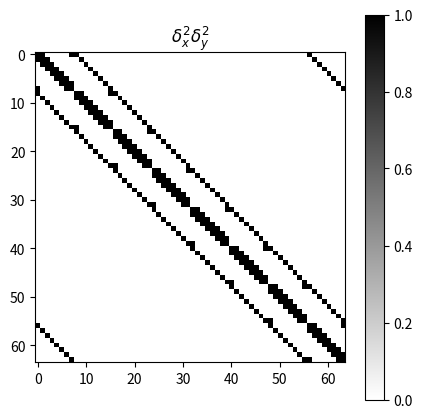
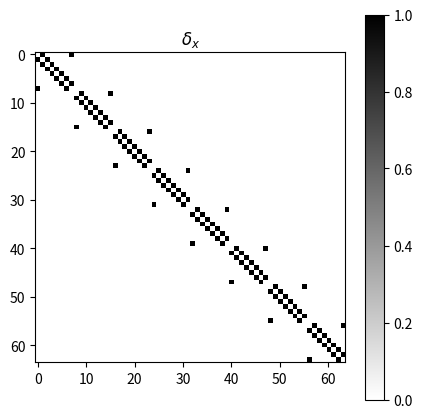
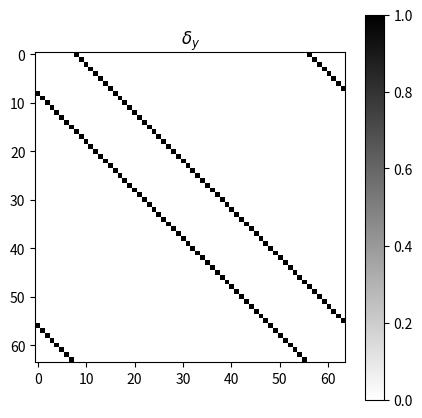

Source code (Python) for these figures, in order:
#################################################
#####   IMPORTS & FUNCTION DECLARATIONS     #####
#################################################

###-----IMPORTS
import numpy as np
import matplotlib.pyplot as plt
from scipy.sparse import spdiags
from scipy.sparse import lil_matrix
from scipy.sparse import kron
from scipy.sparse import eye
from scipy.sparse import csr_matrix



###-----PARAMETERS
n = 8   #grid size
L = 10  #length on each side in pos or neg direction



###-----FUNCTION FOR VISUALIZING MATRICES
def visualize_matrix(matrix, title, save_path=None):
    matrix = matrix.astype(float)  # Ensure the matrix is of numerical type
    plt.figure(figsize=(5, 5))
    plt.imshow(matrix != 0, cmap='gray_r', interpolation='nearest')  # Inverted color scheme
    plt.title(title)
    plt.colorbar()
    
    if save_path:
        plt.savefig(save_path, dpi=300, bbox_inches='tight')  # Save the figure    
    plt.show()


###-----CONSTRUCT 1D LAPLACIAN OPERATOR
#n = grid size in one direction
#L = total length on one side

def Lap2D(n,L):
    e = np.ones(n)
    offsets = [-1, 0, 1]
    A = spdiags([e, -2*e, e], offsets, n, n)
    A = lil_matrix(A)   #Converts to a format that allows item assignment
    
    #Apply Period Boundary Conditions
    A[0,-1] = 1
    A[-1,0] = 1

    #Construct the 2D Laplacian
    A = kron(eye(n), A) + kron(A, eye(n))
    A = A.toarray()
    dx = L / n
    A = (1/(dx**2)) * A
    
    return A


###-----CONSTRUCT THE ∂_x OPERATOR
def partial_x(n,L):
    e = np.ones(n)
    offsets = [-1, 1]
    B = spdiags([-e, e], offsets, n, n)
    B = lil_matrix(B)

    #Apply Period Boundary Conditions
    B[0,-1] = -1
    B[-1,0] = 1

    #Construct the partial-x matrix
    B = kron(eye(n), B.toarray())
    B = B.toarray()

    dx = L/n
    B = (1/(2*dx)) * B
    
    return B


###-----CONSTRUCT THE ∂_y OPERATOR
def partial_y(n,L):
    e = np.ones(n)
    offsets = [-1, 1]
    C = spdiags([-e, e], offsets, n, n)
    C = lil_matrix(C)

    #Apply Period Boundary Conditions
    C[0,-1] = -1
    C[-1,0] = 1

    #Construct the partial
    C = kron(C.toarray(), eye(n))
    C = C.toarray()
    dy = L/n
    C = (1/(2*dy)) * C
    
    return C




#################################################
#####               MAIN                    #####
#################################################

L=2*L
A = Lap2D(n,L)
B = partial_x(n,L)
C = partial_y(n,L)

print(A)

###-----SHOW VISUAL REPRESENTATION
visualize_matrix(A, '$\delta_x^2 \delta_y^2$', save_path='dx2dy2_m8.png')
visualize_matrix(B, '$\delta_x$', save_path='dx_m8.png')
visualize_matrix(C, '$\delta_y$', save_path='dy_m8.png')



###-----ANSWERING THE QUESTION
A1 = A
A2 = B
A3 = C
np.save('A1.npy', A)
np.save('A2.npy', B)
np.save('A3.npy', C)

